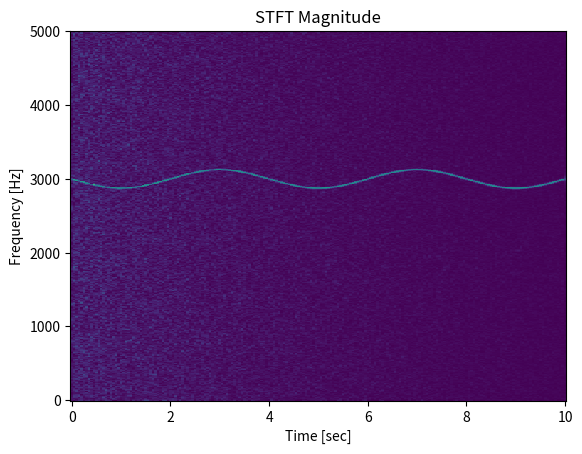

The script that saved this image:
# -*- coding: utf-8 -*-
"""
Created on Sat Feb  8 13:41:25 2020

[redacted]
"""

from scipy import signal
import matplotlib.pyplot as plt
import numpy as np

fs = 10e3
N = 1e5
amp = 2 * np.sqrt(2)
noise_power = 0.01 * fs / 2
time = np.arange(N) / float(fs)
mod = 500*np.cos(2*np.pi*0.25*time)
carrier = amp * np.sin(2*np.pi*3e3*time + mod)
noise = np.random.normal(scale=np.sqrt(noise_power),
                         size=time.shape)
noise *= np.exp(-time/5)
x = carrier + noise

f, t, Zxx = signal.stft(x, fs, nperseg=1000)
plt.pcolormesh(t, f, np.abs(Zxx), vmin=0, vmax=amp)
plt.title('STFT Magnitude')
plt.ylabel('Frequency [Hz]')
plt.xlabel('Time [sec]')
plt.show()